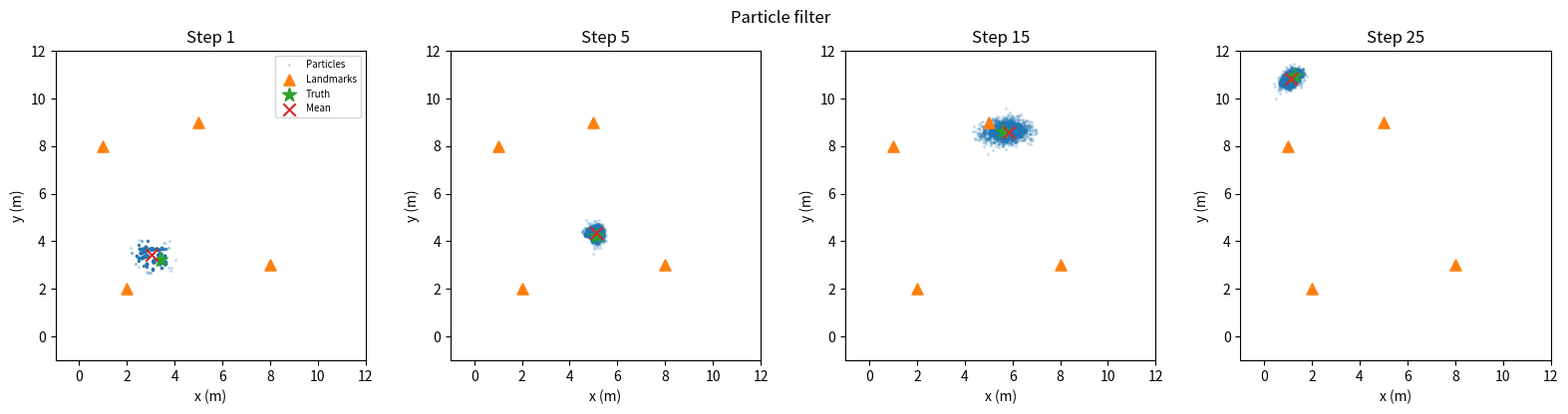

Source code (Python):
"""Week 5, Assignment 4: reproducible experiments Q1-Q6.

Install: pip install numpy matplotlib
Examples: python particle_filter_assignment4.py --experiment q1
          python particle_filter_assignment4.py --experiment q4 --seed 0
          python particle_filter_assignment4.py --M 2000 --sigr 0.05 --lm 2

Baseline matches the supplied Python example: measurement-only weights each step.
--weight-mode recursive for a sequential importance filter when resampling is skipped.
All figures and CSVs are written to --outdir (default: week05_outputs).
"""
import argparse
import csv
from pathlib import Path
import numpy as np

LM_ALL = np.array([[2., 2.], [8., 3.], [5., 9.], [1., 8.]])
SIG_MOT = np.array([0.08, 0.08, 0.04])


def motion_sample(P, rng, noise_scale=1.):
    n = len(P)
    out = P.copy()
    th = P[:, 2]
    out[:, 0] += .5*np.cos(th) + rng.normal(0, .08*noise_scale, n)
    out[:, 1] += .5*np.sin(th) + rng.normal(0, .08*noise_scale, n)
    out[:, 2] = (th + .12 + rng.normal(0, .04*noise_scale, n) + np.pi) % (2*np.pi)-np.pi
    return out


def likelihood(P, z, landmarks, sigma):
    d = np.linalg.norm(P[:, None, :2] - landmarks[None, :, :], axis=2)
    return -.5*np.square((d-z)/sigma).sum(axis=1)


def normalize_logweights(logw):
    w = np.exp(logw-logw.max())
    return w/w.sum()


def resample_indices(w, rng, sampler):
    m = len(w)
    cdf = np.cumsum(w)
    if sampler == 'low':
        draws = (rng.random()+np.arange(m))/m
    else:
        draws = rng.random(m)
    return np.minimum(np.searchsorted(cdf, draws), m-1)


def simulate(M=2000, seed=0, sigr=.35, lm=4, resample='neff', sampler='low',
             kidnap=0, inject=0., weight_mode='baseline', temper=1.,
             motion_noise_scale=1., steps=25, snapshots=()):
    rng = np.random.default_rng(seed)
    landmarks = LM_ALL[:lm]
    P = np.column_stack((rng.uniform(0,10,M), rng.uniform(0,10,M), rng.uniform(-np.pi,np.pi,M)))
    truth = np.array([3.,3.,.3])
    w = np.full(M, 1/M)
    records, frames = [], {}
    for t in range(1, steps+1):
        if kidnap and t == kidnap:
            truth = np.array([7.5, 7., -2.])
        truth = motion_sample(truth[None,:],rng)[0]
        z = np.linalg.norm(truth[:2]-landmarks,axis=1)+rng.normal(0,sigr,lm)
        P = motion_sample(P,rng,motion_noise_scale)
        if inject:
            k = min(M, max(1, round(inject*M)))
            ix = rng.choice(M,k,replace=False)
            P[ix] = np.column_stack((rng.uniform(0,10,k),rng.uniform(0,10,k),rng.uniform(-np.pi,np.pi,k)))
            # Randomly injected particles are given a prior mass rather than inheriting arbitrary old weights.
            w[ix] = 1/M
            w /= w.sum()
        logw = likelihood(P,z,landmarks,sigr)/temper
        if weight_mode == 'recursive':
            logw += np.log(np.maximum(w,1e-300))
        w = normalize_logweights(logw)
        ess = 1/np.sum(w*w)
        did = resample == 'always' or (resample == 'neff' and ess < M/2)
        unique = M
        if did:
            idx = resample_indices(w,rng,sampler)
            unique = len(np.unique(idx))
            P = P[idx]
            w = np.full(M,1/M)
        est = w@P[:,:2]
        err = float(np.linalg.norm(est-truth[:2]))
        spread = float(P[:,:2].std(axis=0).mean())
        records.append(dict(step=t,error_m=err,ess=float(ess),spread_m=spread,
                            resampled=int(did),unique_ancestors=unique,
                            truth_x=float(truth[0]),truth_y=float(truth[1]),
                            est_x=float(est[0]),est_y=float(est[1])))
        if t in snapshots:
            frames[t] = (P[:,:2].copy(),truth[:2].copy(),est.copy(),landmarks.copy())
    return records, frames


def save_csv(rows,path):
    if not rows: return
    with open(path,'w',newline='',encoding='utf-8') as f:
        writer=csv.DictWriter(f,fieldnames=list(rows[0])); writer.writeheader(); writer.writerows(rows)


def plot_lines(data, title, ylabel, path):
    import matplotlib.pyplot as plt
    fig,ax=plt.subplots(figsize=(7,4))
    for name, records in data.items():
        ax.plot([r['step'] for r in records],[r[ylabel] for r in records],label=name)
    ax.set(xlabel='Step',ylabel=ylabel.replace('_',' '),title=title)
    ax.grid(alpha=.25); ax.legend(); fig.tight_layout(); fig.savefig(path,dpi=170); plt.close(fig)


def plot_snapshots(frames, path, title):
    import matplotlib.pyplot as plt
    fig,axes=plt.subplots(1,len(frames),figsize=(4*len(frames),4),squeeze=False)
    for ax,(t,(P,truth,est,lm)) in zip(axes[0],frames.items()):
        ax.scatter(P[:,0],P[:,1],s=2,alpha=.17,label='Particles')
        ax.scatter(lm[:,0],lm[:,1],marker='^',s=65,label='Landmarks')
        ax.scatter(*truth,marker='*',s=110,label='Truth')
        ax.scatter(*est,marker='x',s=80,label='Mean')
        ax.set(xlim=(-1,12),ylim=(-1,12),xlabel='x (m)',ylabel='y (m)',title=f'Step {t}')
        ax.set_aspect('equal')
    axes[0,0].legend(fontsize=7);fig.suptitle(title);fig.tight_layout();fig.savefig(path,dpi=170);plt.close(fig)


def experiment(args):
    out=Path(args.outdir);out.mkdir(parents=True,exist_ok=True)
    q=args.experiment
    if q=='q1':
        rows=[]
        for m in (100,500,2000,10000):
            for seed in range(args.runs):
                rec,_=simulate(M=m,seed=seed,weight_mode=args.weight_mode)
                rows.append(dict(M=m,seed=seed,final_error_m=rec[-1]['error_m'],
                                 success_0_5m=int(rec[-1]['error_m']<=.5),
                                 resampling_steps=sum(r['resampled'] for r in rec)))
        save_csv(rows,out/'q1_particle_sweep.csv')
        print('Q1: success defined as final error <= 0.5 m')
        for m in (100,500,2000,10000):
            a=[r for r in rows if r['M']==m]
            print(f'M={m:5d}: {sum(r["success_0_5m"] for r in a)}/{len(a)} = '
                  f'{100*np.mean([r["success_0_5m"] for r in a]):.1f}%, '
                  f'mean error={np.mean([r["final_error_m"] for r in a]):.3f} m')
        import matplotlib.pyplot as plt
        fig,ax=plt.subplots(figsize=(6,4));ax.bar([str(m) for m in (100,500,2000,10000)],
              [100*np.mean([r['success_0_5m'] for r in rows if r['M']==m]) for m in (100,500,2000,10000)])
        ax.set(xlabel='Particles (M)',ylabel='Success rate (%)',ylim=(0,105),title='Q1: Global localization success')
        fig.tight_layout();fig.savefig(out/'q1_success.png',dpi=170);plt.close(fig)
    elif q=='q2':
        traces={}
        for policy in ('neff','always'):
            rec,_=simulate(M=args.M,seed=args.seed,resample=policy,weight_mode=args.weight_mode)
            traces[policy]=rec
            save_csv(rec,out/f'q2_{policy}.csv')
            print(f'{policy}: final error={rec[-1]["error_m"]:.3f} m, resampling steps={sum(r["resampled"] for r in rec)}')
        plot_lines(traces,'Q2: Particle spread by resampling policy','spread_m',out/'q2_spread.png')
        plot_lines(traces,'Q2: Localization error','error_m',out/'q2_error.png')
    elif q=='q3':
        configs={'baseline_sigma_035':dict(sigr=.35),'precise_sigma_005':dict(sigr=.05),
                 'tempered_sigma_005':dict(sigr=.05,temper=5.),
                 'more_motion_noise_sigma_005':dict(sigr=.05,motion_noise_scale=2.)}
        traces={}
        for name,opts in configs.items():
            rec,frames=simulate(M=args.M,seed=args.seed,snapshots=(1,5,15,25),
                                weight_mode=args.weight_mode,**opts)
            traces[name]=rec;save_csv(rec,out/f'q3_{name}.csv')
            plot_snapshots(frames,out/f'q3_{name}_particles.png',name)
            print(f'{name}: final error={rec[-1]["error_m"]:.3f} m')
        plot_lines(traces,'Q3: Precise sensor paradox','error_m',out/'q3_error.png')
    elif q=='q4':
        rec,frames=simulate(M=args.M,seed=args.seed,lm=2,snapshots=(1,4,8,15,25),weight_mode=args.weight_mode)
        save_csv(rec,out/'q4_two_landmarks.csv')
        plot_snapshots(frames,out/'q4_ambiguity.png','Q4: Two-landmark hypotheses')
        print(f'Q4 final error={rec[-1]["error_m"]:.3f} m')
    elif q=='q5':
        rows=[]
        for sampler in ('low','multinomial'):
            for seed in range(args.repeats):
                rec,_=simulate(M=args.M,seed=seed,sampler=sampler,weight_mode=args.weight_mode)
                rows.append(dict(sampler=sampler,seed=seed,final_error_m=rec[-1]['error_m'],
                                 final_est_x=rec[-1]['est_x'],final_est_y=rec[-1]['est_y'],
                                 resampling_steps=sum(r['resampled'] for r in rec)))
        save_csv(rows,out/'q5_resampling_comparison.csv')
        for sampler in ('low','multinomial'):
            a=[r for r in rows if r['sampler']==sampler]
            print(f'{sampler}: mean error={np.mean([r["final_error_m"] for r in a]):.3f} m, '
                  f'variance of final error={np.var([r["final_error_m"] for r in a],ddof=1):.4f} m²')
        import matplotlib.pyplot as plt
        fig,ax=plt.subplots(figsize=(6,4))
        ax.boxplot([[r['final_error_m'] for r in rows if r['sampler']==s] for s in ('low','multinomial')],
                   tick_labels=['Low variance','Multinomial'])
        ax.set(ylabel='Final localization error (m)',title=f'Q5: {args.repeats} repetitions')
        fig.tight_layout();fig.savefig(out/'q5_error_boxplot.png',dpi=170);plt.close(fig)
    elif q=='q6':
        traces={}
        for name,inj in (('without_injection',0.),('with_injection',.02)):
            rec,frames=simulate(M=args.M,seed=args.seed,kidnap=15,inject=inj,
                                snapshots=(14,15,18,25),weight_mode=args.weight_mode)
            traces[name]=rec;save_csv(rec,out/f'q6_{name}.csv')
            plot_snapshots(frames,out/f'q6_{name}_particles.png',name)
            print(f'{name}: final error={rec[-1]["error_m"]:.3f} m')
        plot_lines(traces,'Q6: Kidnapped robot at step 15','error_m',out/'q6_error.png')
    elif q=='single':
        rec,frames=simulate(M=args.M,seed=args.seed,sigr=args.sigr,lm=args.lm,
             resample=args.resample,sampler=args.sampler,kidnap=args.kidnap,
             inject=args.inject,weight_mode=args.weight_mode,snapshots=(1,5,15,25))
        save_csv(rec,out/'single_run.csv');plot_snapshots(frames,out/'single_particles.png','Particle filter')
        print(f'Final error: {rec[-1]["error_m"]:.3f} m')
    else: raise ValueError(q)
    print('Saved output in',out.resolve())


if __name__=='__main__':
    p=argparse.ArgumentParser(description=__doc__,formatter_class=argparse.RawDescriptionHelpFormatter)
    p.add_argument('--experiment',choices=('q1','q2','q3','q4','q5','q6','single'),default='single')
    p.add_argument('--M',type=int,default=2000)
    p.add_argument('--seed',type=int,default=0)
    p.add_argument('--sigr',type=float,default=.35)
    p.add_argument('--lm',type=int,choices=(1,2,3,4),default=4)
    p.add_argument('--resample',choices=('neff','always','never'),default='neff')
    p.add_argument('--sampler',choices=('low','multinomial'),default='low')
    p.add_argument('--kidnap',type=int,default=0)
    p.add_argument('--inject',type=float,default=0.)
    p.add_argument('--weight-mode',choices=('baseline','recursive'),default='baseline')
    p.add_argument('--runs',type=int,default=20)
    p.add_argument('--repeats',type=int,default=100)
    p.add_argument('--outdir',default='week05_outputs')
    a=p.parse_args()
    if a.M<=0 or a.runs<=0 or a.repeats<=1 or a.sigr<=0 or a.inject<0 or a.inject>1: p.error('Invalid parameter range')
    experiment(a)
